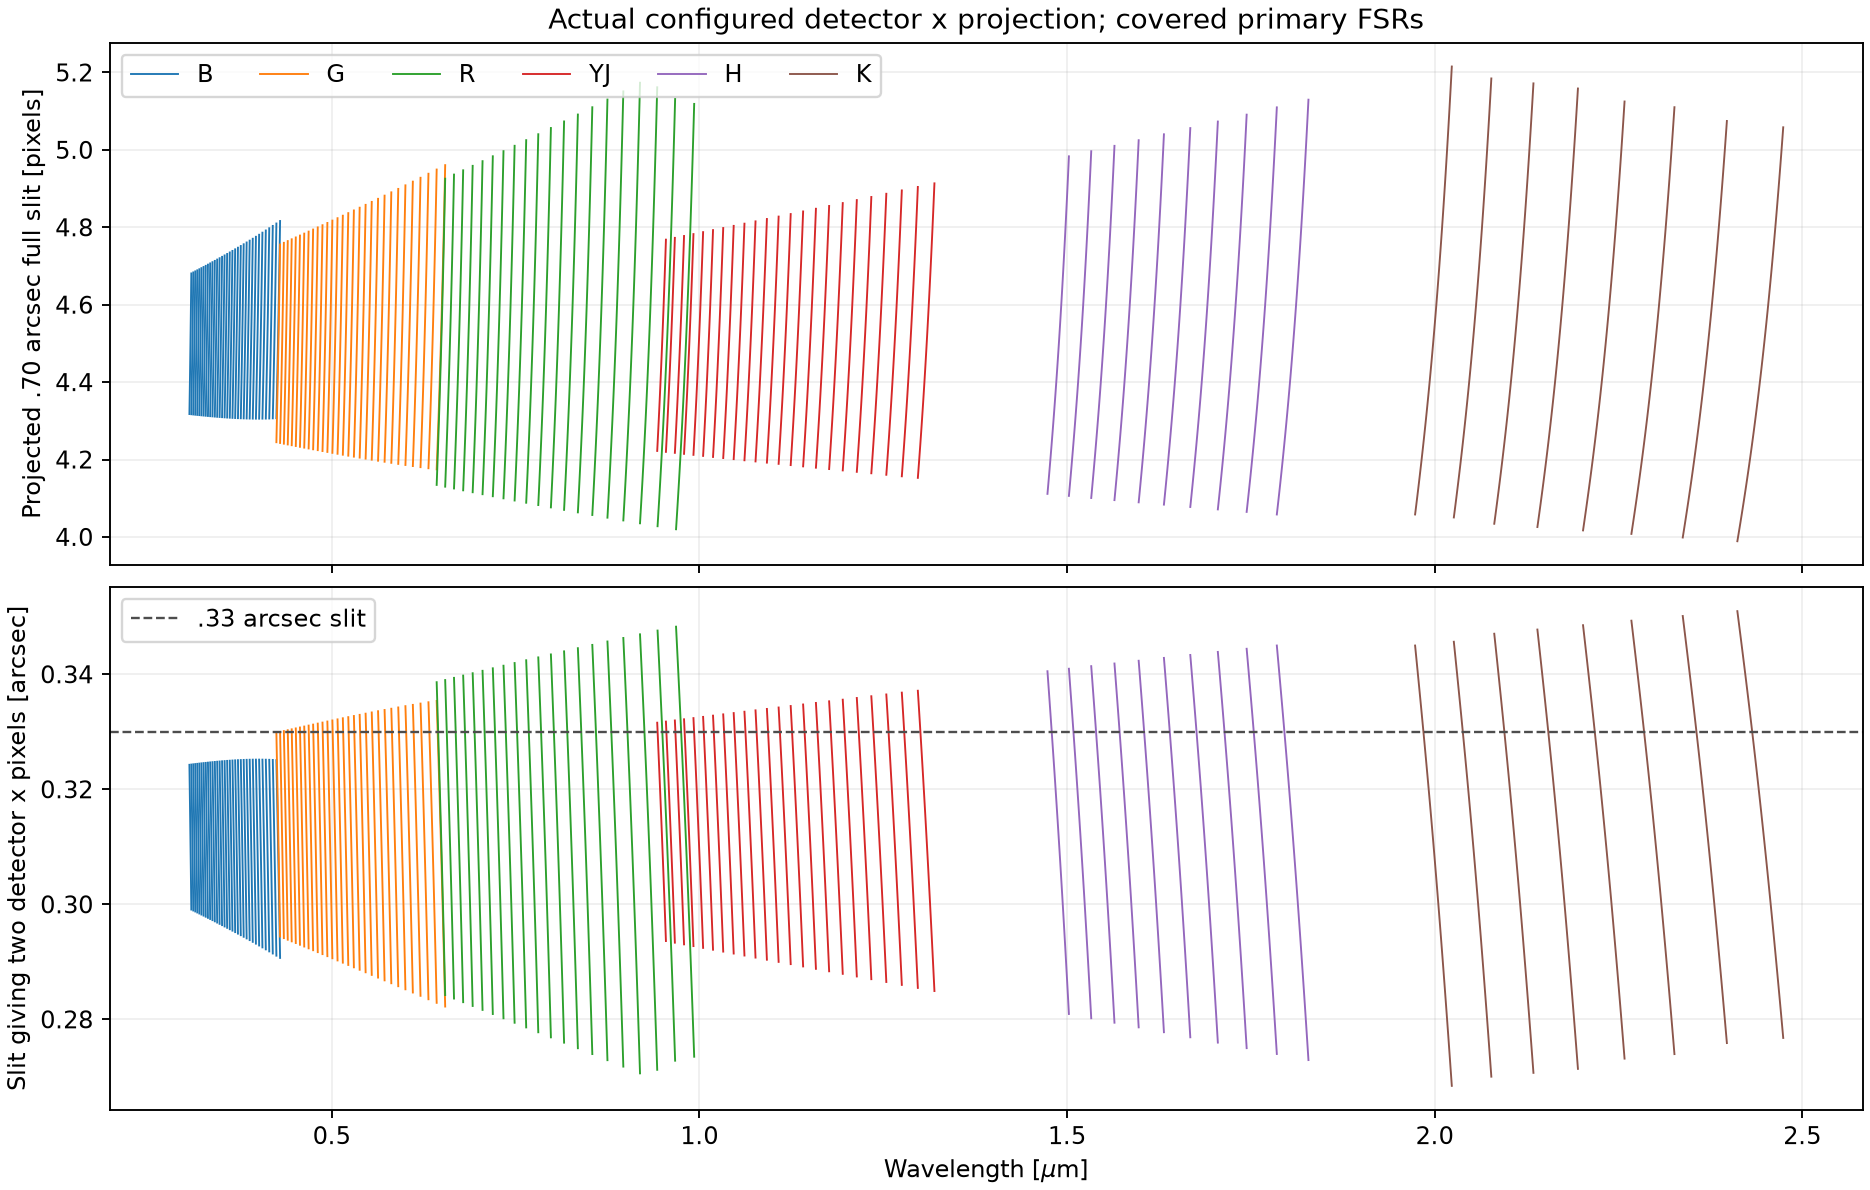

The data file committed next to this chart (first rows):
channel, order, wavelength_um, slit_070_width_pixel, two_pixel_slit_arcsec, on_detector
b, 85, 0.4248, 4.307, 0.3251, True
b, 85, 0.4248, 4.311, 0.3248, True
b, 85, 0.4249, 4.315, 0.3244, True
b, 85, 0.4249, 4.319, 0.3241, True
b, 85, 0.425, 4.323, 0.3238, True
b, 85, 0.425, 4.328, 0.3235, True
b, 85, 0.4251, 4.332, 0.3232, True
b, 85, 0.4251, 4.336, 0.3229, True
b, 85, 0.4252, 4.34, 0.3226, True
b, 85, 0.4252, 4.345, 0.3222, True
b, 85, 0.4253, 4.349, 0.3219, True
b, 85, 0.4253, 4.353, 0.3216, True
b, 85, 0.4254, 4.358, 0.3213, True
b, 85, 0.4254, 4.362, 0.321, True
b, 85, 0.4255, 4.366, 0.3206, True
b, 85, 0.4255, 4.371, 0.3203, True
b, 85, 0.4256, 4.375, 0.32, True
b, 85, 0.4256, 4.379, 0.3197, True
b, 85, 0.4257, 4.384, 0.3194, True
b, 85, 0.4257, 4.388, 0.319, True
b, 85, 0.4258, 4.393, 0.3187, True
b, 85, 0.4258, 4.397, 0.3184, True
b, 85, 0.4259, 4.402, 0.3181, True
b, 85, 0.4259, 4.406, 0.3177, True
b, 85, 0.426, 4.411, 0.3174, True
b, 85, 0.426, 4.415, 0.3171, True
b, 85, 0.4261, 4.42, 0.3167, True
b, 85, 0.4261, 4.425, 0.3164, True
b, 85, 0.4262, 4.429, 0.3161, True
b, 85, 0.4262, 4.434, 0.3158, True
b, 85, 0.4263, 4.438, 0.3154, True
b, 85, 0.4263, 4.443, 0.3151, True
b, 85, 0.4264, 4.448, 0.3148, True
b, 85, 0.4264, 4.452, 0.3144, True
b, 85, 0.4265, 4.457, 0.3141, True
b, 85, 0.4265, 4.462, 0.3138, True
b, 85, 0.4266, 4.467, 0.3134, True
b, 85, 0.4266, 4.471, 0.3131, True
b, 85, 0.4267, 4.476, 0.3128, True
b, 85, 0.4267, 4.481, 0.3124, True
b, 85, 0.4268, 4.486, 0.3121, True
b, 85, 0.4268, 4.491, 0.3117, True
b, 85, 0.4269, 4.496, 0.3114, True
b, 85, 0.4269, 4.501, 0.3111, True
b, 85, 0.427, 4.506, 0.3107, True
b, 85, 0.427, 4.51, 0.3104, True
b, 85, 0.4271, 4.515, 0.31, True
b, 85, 0.4271, 4.52, 0.3097, True
b, 85, 0.4272, 4.525, 0.3094, True
b, 85, 0.4272, 4.53, 0.309, True
b, 85, 0.4273, 4.535, 0.3087, True
b, 85, 0.4273, 4.541, 0.3083, True
b, 85, 0.4274, 4.546, 0.308, True
b, 85, 0.4274, 4.551, 0.3076, True
b, 85, 0.4275, 4.556, 0.3073, True
b, 85, 0.4275, 4.561, 0.3069, True
b, 85, 0.4276, 4.566, 0.3066, True
b, 85, 0.4276, 4.571, 0.3063, True
b, 85, 0.4277, 4.577, 0.3059, True
b, 85, 0.4277, 4.582, 0.3056, True
... 12,565 more rows
